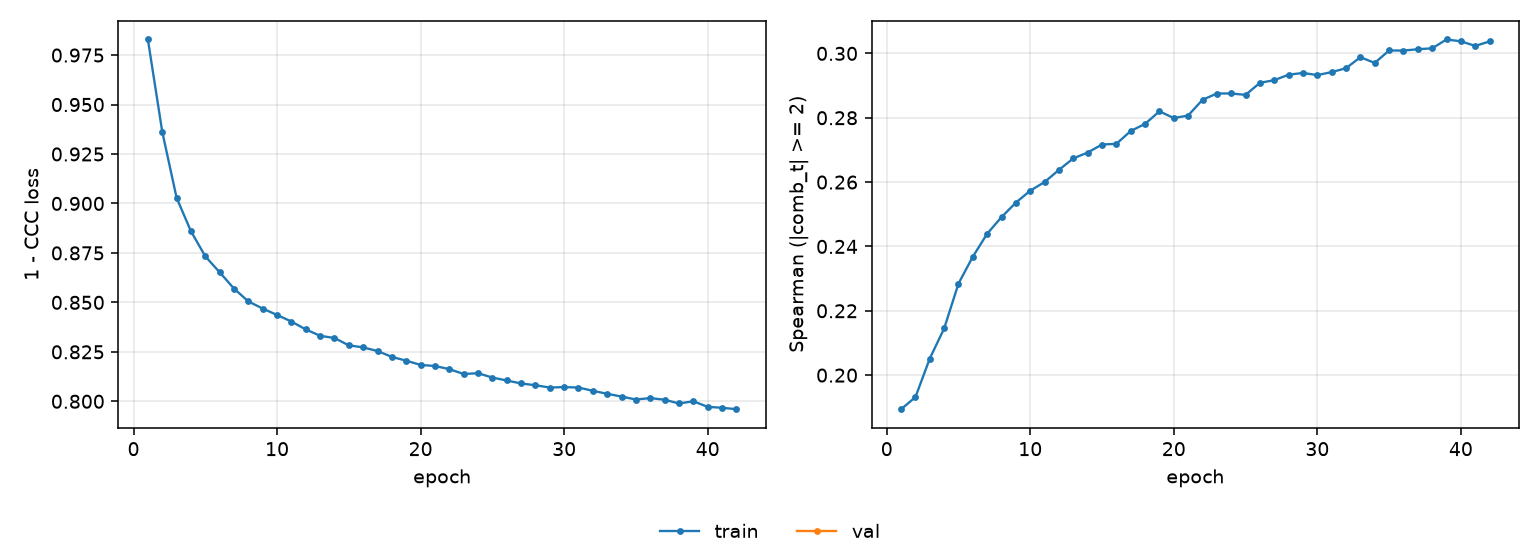

The data file committed next to this chart (first rows):
epoch, tr_loss, tr_sp
1, 0.9829, 0.1894
2, 0.9363, 0.1932
3, 0.9029, 0.2052
4, 0.886, 0.2145
5, 0.8733, 0.2285
6, 0.8652, 0.2368
7, 0.857, 0.244
8, 0.8505, 0.2491
9, 0.8469, 0.2536
10, 0.8436, 0.2573
11, 0.8403, 0.26
12, 0.8363, 0.2638
13, 0.8331, 0.2674
14, 0.832, 0.2692
15, 0.8283, 0.2717
16, 0.8273, 0.2719
17, 0.8254, 0.2759
18, 0.8224, 0.2781
19, 0.8205, 0.282
20, 0.8184, 0.2799
21, 0.8178, 0.2807
22, 0.8163, 0.2856
23, 0.8138, 0.2875
24, 0.8142, 0.2875
25, 0.812, 0.2871
26, 0.8105, 0.2909
27, 0.809, 0.2917
28, 0.8081, 0.2934
29, 0.8069, 0.2939
30, 0.8072, 0.2933
31, 0.807, 0.2942
32, 0.8053, 0.2954
33, 0.8038, 0.2988
34, 0.8024, 0.297
35, 0.8009, 0.3009
36, 0.8016, 0.3009
37, 0.8008, 0.3013
38, 0.7989, 0.3016
39, 0.8, 0.3043
40, 0.7972, 0.3038
41, 0.7967, 0.3023
42, 0.796, 0.3037
